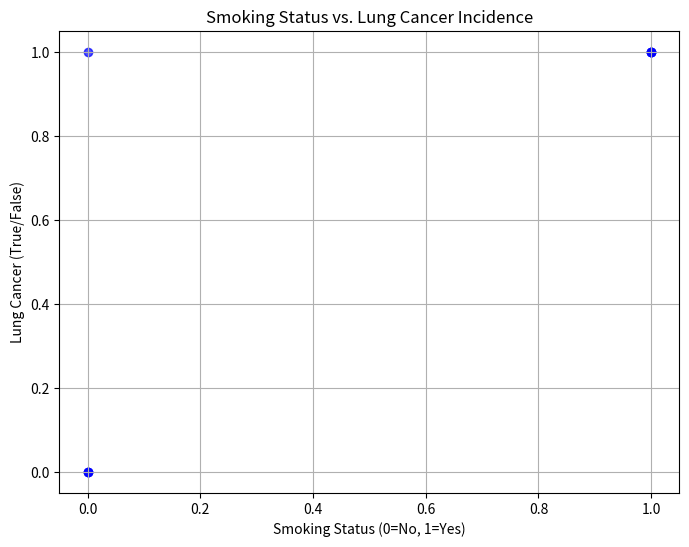

Here is the Python script that generated this plot:
import pandas as pd
import matplotlib.pyplot as plt
data = {
    'SmokingStatus': ['Yes', 'No', 'Yes', 'No', 'Yes', 'No', 'Yes', 'No'],
    'LungCancer': [True, False, True, False, True, True, True, False]
}
pd.set_option('future.no_silent_downcasting', True)
df = pd.DataFrame(data)
smoking_map = {'Yes': 1, 'No': 0}
df['SmokingStatus_Num'] = df['SmokingStatus'].replace(smoking_map)
correlation = df['SmokingStatus_Num'].corr(df['LungCancer'])
print("Correlation coefficient:", correlation)
plt.figure(figsize=(8, 6))
plt.scatter(df['SmokingStatus_Num'], df['LungCancer'], c='blue', alpha=0.7)
plt.xlabel('Smoking Status (0=No, 1=Yes)')
plt.ylabel('Lung Cancer (True/False)')
plt.title('Smoking Status vs. Lung Cancer Incidence')
plt.grid(True)
plt.show()
